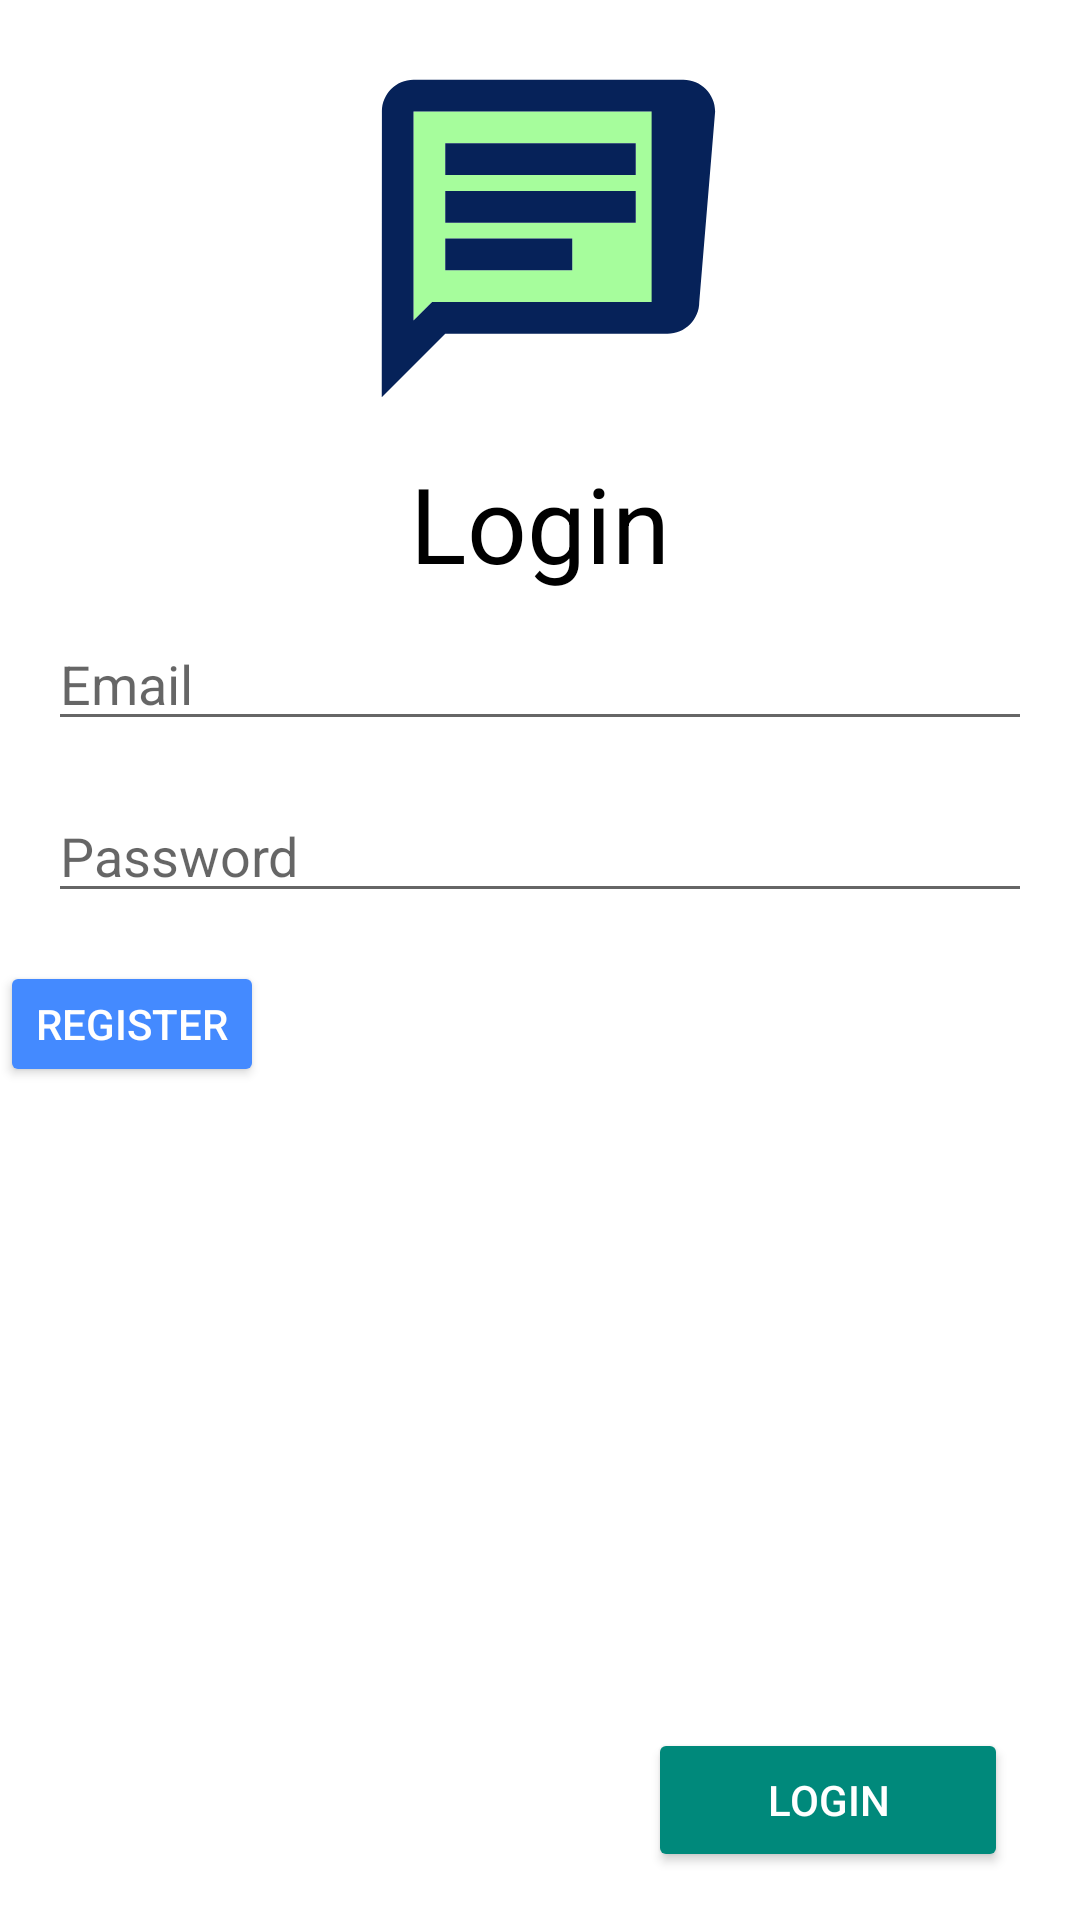

Android layout source for this screen:
<!-- AndroidManifest.xml: application theme AppTheme -->
<!-- res/layout/fragment_login.xml -->
<?xml version="1.0" encoding="utf-8"?>
<layout xmlns:android="http://schemas.android.com/apk/res/android"
    xmlns:tools="http://schemas.android.com/tools"
    xmlns:app="http://schemas.android.com/apk/res-auto">

    <androidx.constraintlayout.widget.ConstraintLayout
        android:layout_width="match_parent"
        android:layout_height="match_parent"
        tools:context=".LoginFragment">

        <ScrollView
            android:id="@+id/scrollView2"
            android:layout_width="match_parent"
            android:layout_height="0dp"
            android:layout_margin="@dimen/fui_body_padding_bottom"
            app:layout_constraintEnd_toEndOf="parent"
            app:layout_constraintStart_toStartOf="parent"
            app:layout_constraintTop_toTopOf="parent">

            <androidx.constraintlayout.widget.ConstraintLayout
                android:layout_width="match_parent"
                android:layout_height="match_parent">

                <ImageView
                    android:id="@+id/iv_app"
                    android:layout_width="match_parent"
                    android:layout_height="127dp"
                    android:layout_marginTop="16dp"
                    android:scaleType="fitCenter"
                    android:src="@drawable/ic_chat"
                    app:layout_constraintEnd_toEndOf="parent"
                    app:layout_constraintStart_toStartOf="parent"
                    app:layout_constraintTop_toTopOf="parent" />

                <TextView
                    android:id="@+id/tv_title"
                    android:layout_width="wrap_content"
                    android:layout_height="wrap_content"
                    android:layout_marginTop="8dp"
                    android:text="@string/login"
                    android:textColor="@android:color/black"
                    android:textSize="35sp"
                    app:layout_constraintEnd_toEndOf="parent"
                    app:layout_constraintStart_toStartOf="parent"
                    app:layout_constraintTop_toBottomOf="@+id/iv_app" />

                <LinearLayout
                    android:id="@+id/ll_et_login"
                    android:layout_width="match_parent"
                    android:layout_height="wrap_content"
                    android:orientation="vertical"
                    app:layout_constraintTop_toBottomOf="@+id/tv_title">

                    <EditText
                        android:id="@+id/et_login_email"
                        android:layout_width="match_parent"
                        android:layout_height="wrap_content"
                        android:layout_marginHorizontal="16dp"
                        android:layout_marginVertical="8dp"
                        android:hint="Email"
                        android:inputType="textEmailAddress" />

                    <EditText
                        android:id="@+id/et_login_password"
                        android:layout_width="match_parent"
                        android:layout_height="wrap_content"
                        android:layout_marginHorizontal="16dp"
                        android:layout_marginVertical="8dp"
                        android:hint="Password"
                        android:inputType="textPassword" />

                    <Button
                        android:id="@+id/btn_register"
                        android:layout_width="wrap_content"
                        android:layout_height="42dp"
                        android:layout_gravity="start"
                        android:layout_marginTop="8dp"
                        android:layout_marginBottom="16dp"
                        android:backgroundTint="#448AFF"
                        android:text="Register"
                        android:textColor="@android:color/white" />
                </LinearLayout>

            </androidx.constraintlayout.widget.ConstraintLayout>
        </ScrollView>

        <Button
            android:id="@+id/btn_login"
            android:layout_width="120dp"
            android:layout_height="wrap_content"
            android:layout_marginEnd="24dp"
            android:layout_marginBottom="16dp"
            android:backgroundTint="#00897B"
            android:text="login"
            android:textColor="@android:color/white"
            app:layout_constraintBottom_toBottomOf="parent"
            app:layout_constraintEnd_toEndOf="parent" />
    </androidx.constraintlayout.widget.ConstraintLayout>

</layout>
<!-- resources referenced by this layout -->
<resources>
  <!-- drawable ic_chat (drawable) -->
  <vector android:height="24dp" android:viewportHeight="24"
      android:viewportWidth="24" android:width="24dp"
      xmlns:android="http://schemas.android.com/apk/res/android">
      <path android:fillAlpha="0.4"
          android:fillColor="#22FB09"
          android:pathData="M20,4L4,4v13.17L5.17,16L20,16L20,4zM14,14L6,14v-2h8v2zM18,11L6,11L6,9h12v2zM18,8L6,8L6,6h12v2z" android:strokeAlpha="0.3"/>
      <path android:fillColor="#062259"
          android:pathData="M20,18c1.1,0 2,-0.9 2,-2L23,4c0,-1.1 -0.9,-2 -2,-2L4,2c-1.1,0 -1.99,0.9 -1.99,2L2,22l4,-4h14zM4,17.17L4,4h15v12L5.17,16L4,17.17zM6,12h8v2L6,14zM6,9h12v2L6,11zM6,6h12v2L6,8z"/>
  </vector>
  <string name="login">Login</string>
  <style name="AppTheme" parent="Theme.MaterialComponents.Light.NoActionBar">
          
          <item name="colorPrimary">@color/colorPrimary</item>
          <item name="colorPrimaryDark">@color/colorPrimaryDark</item>
          <item name="colorAccent">@color/colorAccent</item>
      </style>
  <!-- not gathered from this repository: default colours our renderer supplied (Android Studio template values) -->
  <color name="colorPrimary">#FF6200EE</color>
  <color name="colorPrimaryDark">#FF3700B3</color>
  <color name="colorAccent">#FF03DAC5</color>
</resources>
